2-way image classification set "cheetah_data_mini" from GitHub (OverDriveGain/computerVision); label vocabulary: cheetah, leopard.

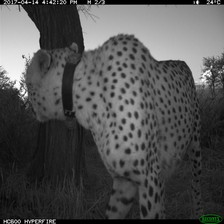
Label: cheetah

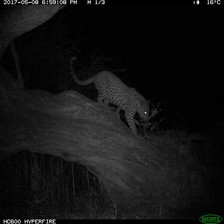
Label: leopard

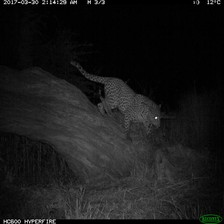
Label: leopard

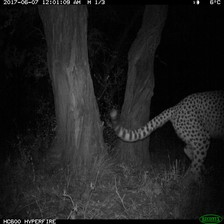
Label: cheetah

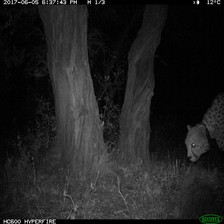
Label: cheetah

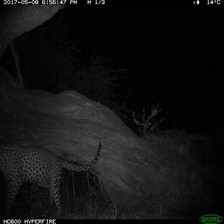
Label: leopard
